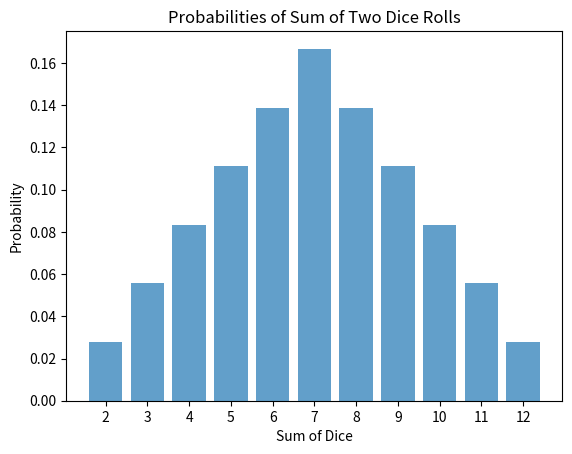

Generate this figure with matplotlib:
import numpy as np
import matplotlib.pyplot as plt

def simulate_dice_rolls_numpy(num_simulations):
    # Використовуємо numpy для генерації кидків кубиків та обчислення суми
    dice_rolls = np.random.randint(1, 7, size=(num_simulations, 2))
    total_sums = np.sum(dice_rolls, axis=1)

    # Використовуємо np.bincount для підрахунку кількості випадінь для кожної суми
    sum_counts = np.bincount(total_sums, minlength=13)[2:]

    # Обчислюємо ймовірності для кожної суми
    probabilities = sum_counts / num_simulations

    return probabilities

def display_probabilities(probabilities):
    print(" Sum    Probability ")
    print("--------------------")
    for sum_val, prob in enumerate(probabilities, start=2):
        print(f"{sum_val:^6d}    {prob:.4f}")

def plot_probabilities(probabilities):
    sums = np.arange(2, 13)

    plt.bar(sums, probabilities, align='center', alpha=0.7)
    plt.xlabel('Sum of Dice')
    plt.ylabel('Probability')
    plt.title('Probabilities of Sum of Two Dice Rolls')
    plt.xticks(sums)

    plt.show()

if __name__ == "__main__":
    num_simulations = 10000000  

    probabilities = simulate_dice_rolls_numpy(num_simulations)

    display_probabilities(probabilities)

    plot_probabilities(probabilities)
